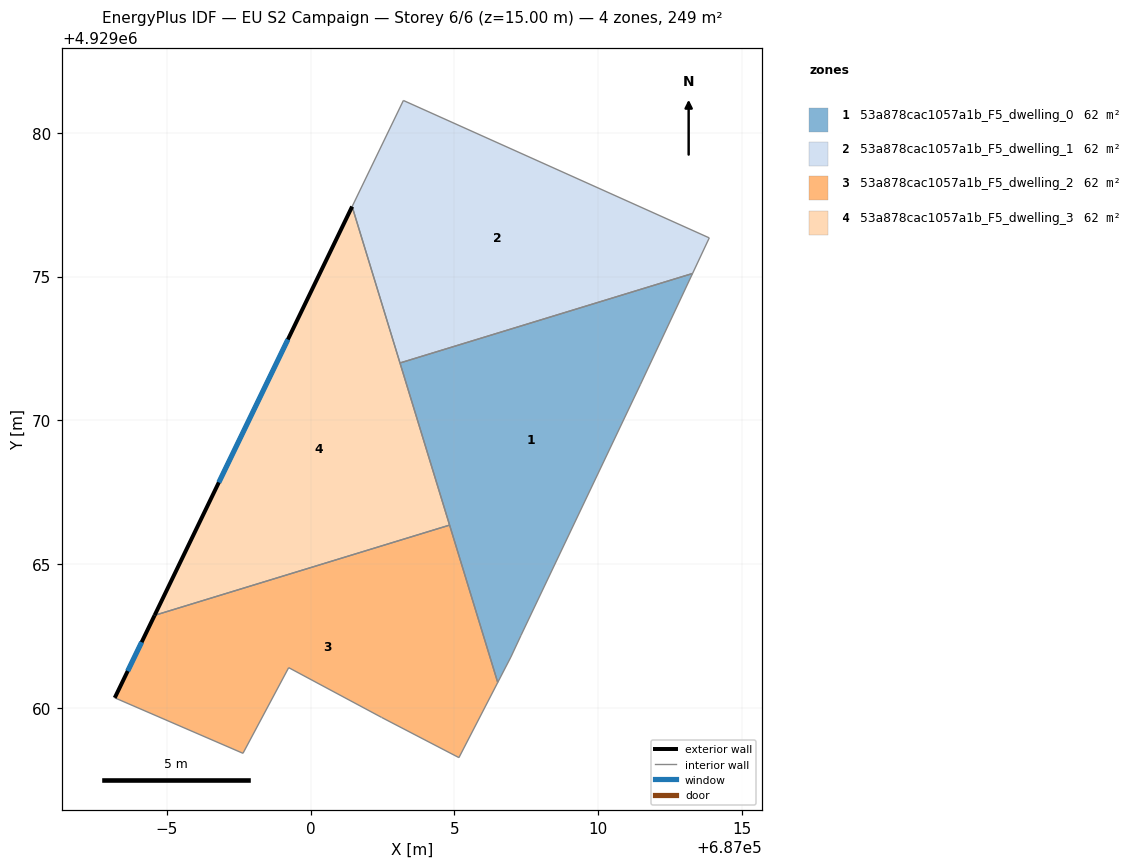
=== STOREY PLAN SPEC (per zone: floor XY polygon, exterior-wall plan segments, windows/doors) ===
zone 1: 53a878cac1057a1b_F5_dwelling_0  (62.2 m²)
  floor: (687013.29, 4929075.11) (687011.48, 4929071.26) (687007.32, 4929062.52) (687006.97, 4929061.77) (687006.51, 4929060.88) (687003.11, 4929072.00)
  interior walls: 6
zone 2: 53a878cac1057a1b_F5_dwelling_1  (62.2 m²)
  floor: (687013.87, 4929076.35) (687013.29, 4929075.11) (687003.11, 4929072.00) (687001.45, 4929077.44) (687003.23, 4929081.13)
  interior walls: 5
zone 3: 53a878cac1057a1b_F5_dwelling_2  (62.2 m²)
  floor: (687004.84, 4929066.36) (687006.51, 4929060.88) (687005.16, 4929058.27) (687002.47, 4929059.67) (686999.24, 4929061.40) (686997.65, 4929058.42) (686993.19, 4929060.35) (686994.57, 4929063.22)
  exterior wall: (686994.57, 4929063.22) – (686993.19, 4929060.35)  [3.2 m]
    window: (686994.12, 4929062.28) – (686993.64, 4929061.28)  [1.2 m²]
  interior walls: 7
zone 4: 53a878cac1057a1b_F5_dwelling_3  (62.2 m²)
  floor: (687001.45, 4929077.44) (687004.84, 4929066.36) (686994.57, 4929063.22)
  exterior wall: (687001.45, 4929077.44) – (686994.57, 4929063.22)  [15.8 m]
    window: (686999.21, 4929072.81) – (686996.81, 4929067.84)  [5.8 m²]
  interior walls: 2

=== DERIVED (storey summary) ===
Building: EU S2 Campaign
Storey: 6 of 6  (floor level z = 15.00 m)
Storey gross floor area: 248.7 m²
Zones on this storey: 4
  - 53a878cac1057a1b_F5_dwelling_0: floor 62.2 m²
  - 53a878cac1057a1b_F5_dwelling_1: floor 62.2 m²
  - 53a878cac1057a1b_F5_dwelling_2: floor 62.2 m²; exterior wall 3.2 m (9.6 m²); 1 window(s) 1.2 m²; WWR 12.2%
  - 53a878cac1057a1b_F5_dwelling_3: floor 62.2 m²; exterior wall 15.8 m (47.4 m²); 1 window(s) 5.8 m²; WWR 12.2%
Zone adjacency (shared interzone walls):
  - 53a878cac1057a1b_F5_dwelling_0 ↔ 53a878cac1057a1b_F5_dwelling_1
  - 53a878cac1057a1b_F5_dwelling_2 ↔ 53a878cac1057a1b_F5_dwelling_3